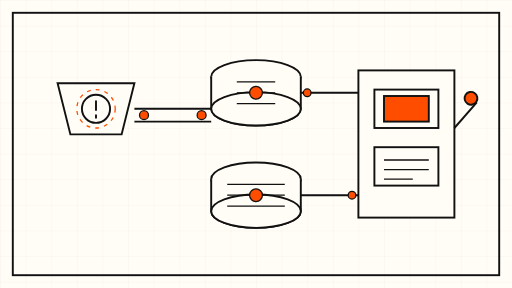
t = 0.00 s
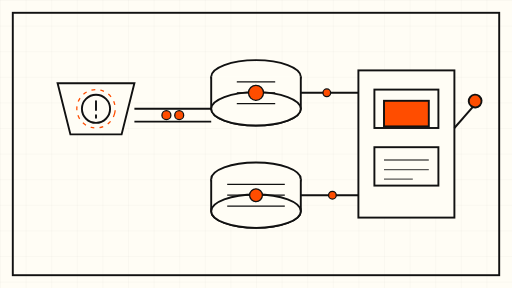
t = 1.75 s
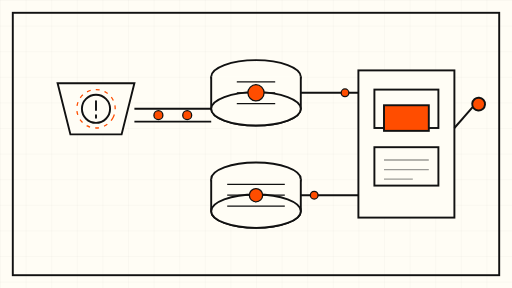
t = 3.38 s
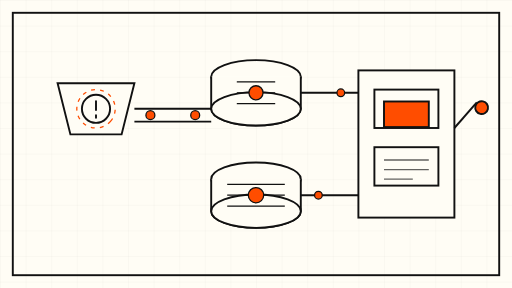
t = 5.00 s
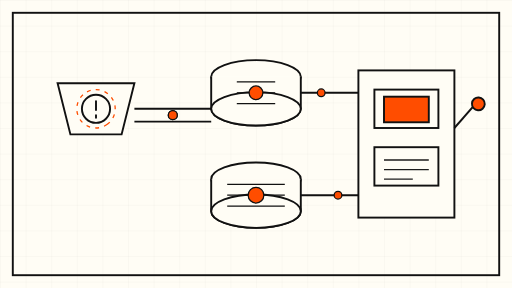
t = 6.75 s
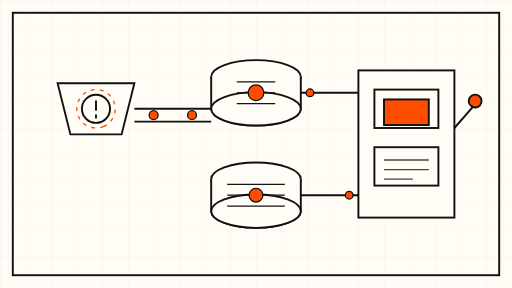
t = 8.25 s

The animated SVG that drew these frames (rendered in a browser with its animation timeline set to each time). Animation: 12 SMIL elements (animate=10,animateTransform=2); frames cover the first 8.25 s, repeats indefinitely.

<svg xmlns="http://www.w3.org/2000/svg" viewBox="0 0 800 450" role="img" aria-label="Animated schematic: a question travels into a data press and a grounded answer comes out">
  <defs>
    <pattern id="grid" width="40" height="40" patternUnits="userSpaceOnUse">
      <path d="M 40 0 L 0 0 0 40" fill="none" stroke="#111111" stroke-opacity="0.08" stroke-width="1"/>
    </pattern>
  </defs>
  <rect width="800" height="450" fill="#FFFDF5"/>
  <rect width="800" height="450" fill="url(#grid)"/>
  <rect x="20" y="20" width="760" height="410" fill="none" stroke="#111111" stroke-width="3"/>

  <!-- Question hopper, left -->
  <g stroke="#111111" stroke-width="3" fill="none">
    <path d="M 90 130 L 210 130 L 190 210 L 110 210 Z" fill="#FFFDF5"/>
    <circle cx="150" cy="170" r="22" fill="none"/>
    <path d="M 150 158 L 150 172 M 150 180 L 150 184" stroke-linecap="round"/>
  </g>
  <g>
    <circle cx="150" cy="170" r="30" fill="none" stroke="#FF4D00" stroke-width="2" stroke-dasharray="6 8">
      <animateTransform attributeName="transform" type="rotate" from="0 150 170" to="360 150 170" dur="45s" repeatCount="indefinite"/>
    </circle>
  </g>

  <!-- Conveyor pipe to the press -->
  <g stroke="#111111" stroke-width="3" fill="none">
    <path d="M 210 170 L 330 170" />
    <path d="M 210 190 L 330 190" />
  </g>
  <circle cx="230" cy="180" r="7" fill="#FF4D00" stroke="#111111" stroke-width="2">
    <animate attributeName="cx" values="225;315;225" dur="9s" repeatCount="indefinite"/>
  </circle>
  <circle cx="300" cy="180" r="7" fill="#FF4D00" stroke="#111111" stroke-width="2">
    <animate attributeName="cx" values="315;225;315" dur="9s" repeatCount="indefinite"/>
  </circle>

  <!-- Semantic drum (top) -->
  <g stroke="#111111" stroke-width="3" fill="#FFFDF5">
    <ellipse cx="400" cy="120" rx="70" ry="26"/>
    <path d="M 330 120 L 330 170 A 70 26 0 0 0 470 170 L 470 120"/>
    <ellipse cx="400" cy="170" rx="70" ry="26"/>
  </g>
  <g stroke="#111111" stroke-width="2" fill="none">
    <path d="M 370 128 L 430 128 M 370 145 L 430 145 M 370 162 L 430 162">
      <animate attributeName="stroke-dashoffset" values="0;-24" dur="8s" repeatCount="indefinite"/>
    </path>
  </g>
  <circle cx="400" cy="145" r="10" fill="#FF4D00" stroke="#111111" stroke-width="2">
    <animate attributeName="r" values="10;13;10" dur="6s" repeatCount="indefinite"/>
  </circle>

  <!-- Warehouse drum (bottom) -->
  <g stroke="#111111" stroke-width="3" fill="#FFFDF5">
    <ellipse cx="400" cy="280" rx="70" ry="26"/>
    <path d="M 330 280 L 330 330 A 70 26 0 0 0 470 330 L 470 280"/>
    <ellipse cx="400" cy="330" rx="70" ry="26"/>
  </g>
  <g stroke="#111111" stroke-width="2" fill="none">
    <path d="M 355 288 L 445 288 M 355 305 L 445 305 M 355 322 L 445 322">
      <animate attributeName="stroke-dashoffset" values="0;24" dur="8s" repeatCount="indefinite"/>
    </path>
  </g>
  <circle cx="400" cy="305" r="10" fill="#FF4D00" stroke="#111111" stroke-width="2">
    <animate attributeName="r" values="10;13;10" dur="6s" begin="3s" repeatCount="indefinite"/>
  </circle>

  <!-- Press, right -->
  <g stroke="#111111" stroke-width="3" fill="none">
    <rect x="560" y="110" width="150" height="230" fill="#FFFDF5"/>
    <rect x="585" y="140" width="100" height="60" fill="#FFFDF5"/>
    <rect x="585" y="230" width="100" height="60" fill="#FFFDF5"/>
  </g>
  <rect x="600" y="150" width="70" height="40" fill="#FF4D00" stroke="#111111" stroke-width="3">
    <animate attributeName="y" values="150;165;150" dur="7s" repeatCount="indefinite"/>
  </rect>
  <g stroke="#111111" stroke-width="2" fill="none">
    <path d="M 600 250 L 670 250 M 600 265 L 670 265 M 600 280 L 645 280">
      <animate attributeName="opacity" values="1;0.4;1" dur="7s" repeatCount="indefinite"/>
    </path>
  </g>
  <!-- Approval lever -->
  <g stroke="#111111" stroke-width="3" fill="none">
    <line x1="710" y1="200" x2="745" y2="160"/>
  </g>
  <circle cx="745" cy="160" r="10" fill="#FF4D00" stroke="#111111" stroke-width="3">
    <animateTransform attributeName="transform" type="rotate" values="-12 710 200;12 710 200;-12 710 200" dur="10s" repeatCount="indefinite"/>
  </circle>

  <!-- Pipes from drums to press -->
  <g stroke="#111111" stroke-width="3" fill="none">
    <path d="M 470 145 L 560 145"/>
    <path d="M 470 305 L 560 305"/>
  </g>
  <circle cx="500" cy="145" r="6" fill="#FF4D00" stroke="#111111" stroke-width="2">
    <animate attributeName="cx" values="480;550;480" dur="8s" repeatCount="indefinite"/>
  </circle>
  <circle cx="520" cy="305" r="6" fill="#FF4D00" stroke="#111111" stroke-width="2">
    <animate attributeName="cx" values="550;480;550" dur="8s" repeatCount="indefinite"/>
  </circle>
</svg>
